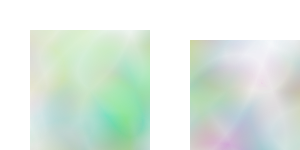
t = 0.00 s
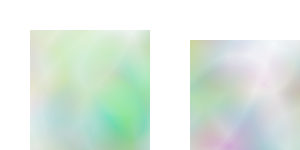
t = 1.25 s
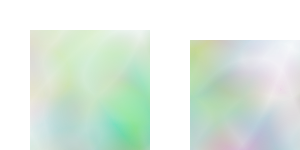
t = 3.75 s
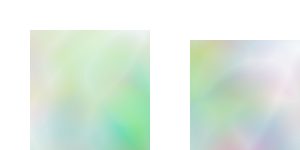
t = 5.00 s
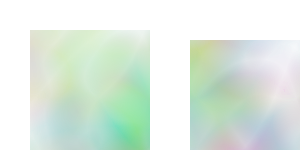
t = 6.25 s
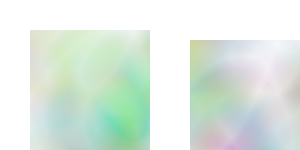
t = 8.75 s

The animated SVG that drew these frames (rendered in a browser with its animation timeline set to each time). Animation: 1 SMIL element (animate=1); one cycle of 10.00 s, repeats indefinitely.

<?xml version="1.0" encoding="UTF-8"?>
<svg xmlns="http://www.w3.org/2000/svg" xmlns:xlink="http://www.w3.org/1999/xlink" width="100%" height="100%">
 <defs>
  <filter id="turbulence">
	    <feTurbulence type="turbulence" baseFrequency="0.005" numOctaves="3" >
		<animate id="noiseAnimate" attributeName="baseFrequency" values="0.0055;.005;0.0055" from="0" to="50" dur="10s" repeatCount="indefinite" keySplines="0.4 0 0.8 1; 0.4 0 0.8 1" calcMode="spline"></animate>
		</feTurbulence>
		
  </filter>
  <filter id="noise">
    <feTurbulence type="fractalNoise" baseFrequency="0.025" numOctaves="2" />
  </filter>
 </defs>

 <rect x="40" y="40" width="100" height="100" filter="url(#turbulence)" />
 <rect x="200" y="50" width="100" height="100" filter="url(#turbulence)" />
  <rect x="750" y="50" width="500" height="500" filter="url(#turbulence)" />
 <rect x="360" y="50" width="100" height="100" filter="url(#noise)" />
 <rect x="520" y="50" width="100" height="100" filter="url(#noise)" />
</svg>
